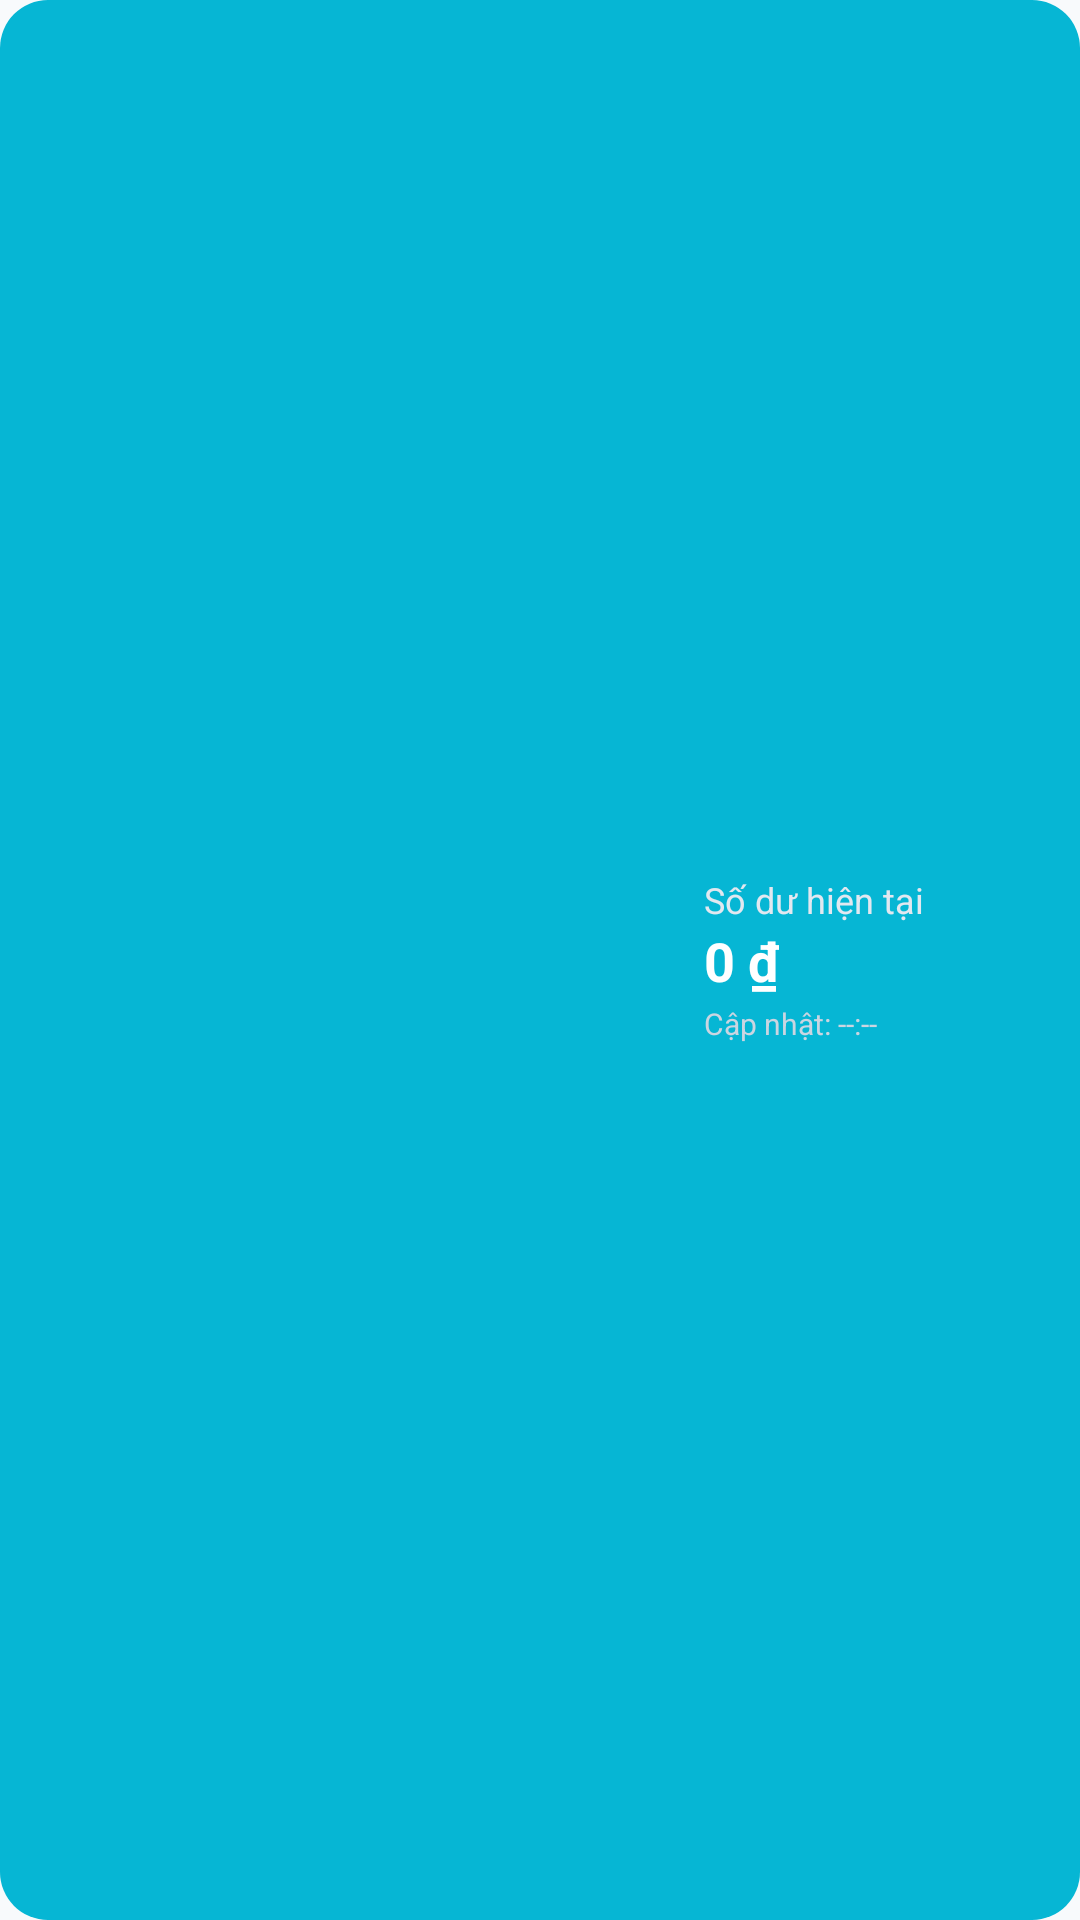

Layout XML and referenced resources for this Android screen:
<!-- AndroidManifest.xml: application theme Theme.Quanlychitieu -->
<!-- res/layout/balance_widget.xml -->
<?xml version="1.0" encoding="utf-8"?>
<RelativeLayout xmlns:android="http://schemas.android.com/apk/res/android"
    xmlns:app="http://schemas.android.com/apk/res-auto"
    android:layout_width="match_parent"
    android:layout_height="match_parent"
    android:padding="12dp"
    android:background="@drawable/bg_widget">

    <LinearLayout
        android:layout_width="wrap_content"
        android:layout_height="wrap_content"
        android:orientation="vertical"
        android:layout_centerVertical="true"
        android:layout_toStartOf="@+id/btn_widget_add">

        <TextView
            android:layout_width="wrap_content"
            android:layout_height="wrap_content"
            android:text="Số dư hiện tại"
            android:textColor="#E2E8F0"
            android:textSize="12sp" />

        <TextView
            android:id="@+id/tv_widget_balance"
            android:layout_width="wrap_content"
            android:layout_height="wrap_content"
            android:text="0 ₫"
            android:textColor="@android:color/white"
            android:textSize="18sp"
            android:textStyle="bold" />

        <TextView
            android:id="@+id/tv_widget_update_time"
            android:layout_width="wrap_content"
            android:layout_height="wrap_content"
            android:text="Cập nhật: --:--"
            android:textColor="#CBD5E1"
            android:textSize="10sp"
            android:layout_marginTop="2dp" />
    </LinearLayout>

    <ImageButton
        android:id="@+id/btn_widget_add"
        android:layout_width="40dp"
        android:layout_height="40dp"
        android:layout_alignParentEnd="true"
        android:layout_centerVertical="true"
        android:background="@drawable/bg_circle_white"
        android:backgroundTint="#33FFFFFF"
        android:src="@drawable/baseline_add_24"
        android:padding="8dp"
        android:scaleType="fitCenter"
        app:tint="@android:color/white" />

</RelativeLayout>
<!-- resources referenced by this layout -->
<resources>
  <!-- drawable bg_widget (drawable) -->
  <?xml version="1.0" encoding="utf-8"?>
  <shape xmlns:android="http://schemas.android.com/apk/res/android">
      <solid android:color="@color/cyan" />
      <corners android:radius="16dp" />
  </shape>
  <style name="Theme.Quanlychitieu" parent="Base.Theme.Quanlychitieu" />
  <color name="cyan">#06B6D4</color>
  <style name="Base.Theme.Quanlychitieu" parent="Theme.Material3.DayNight.NoActionBar">
          
          <item name="colorPrimary">@color/primary</item>
          <item name="android:windowBackground">@color/background_app</item>
          <item name="android:textColorPrimary">@color/text_main</item>
          <item name="android:textColorSecondary">@color/text_sub</item>
      </style>
  <color name="primary">#4A6CF7</color>
  <color name="background_app">#F8FAFC</color>
  <color name="text_main">#1E293B</color>
  <color name="text_sub">#64748B</color>
</resources>
